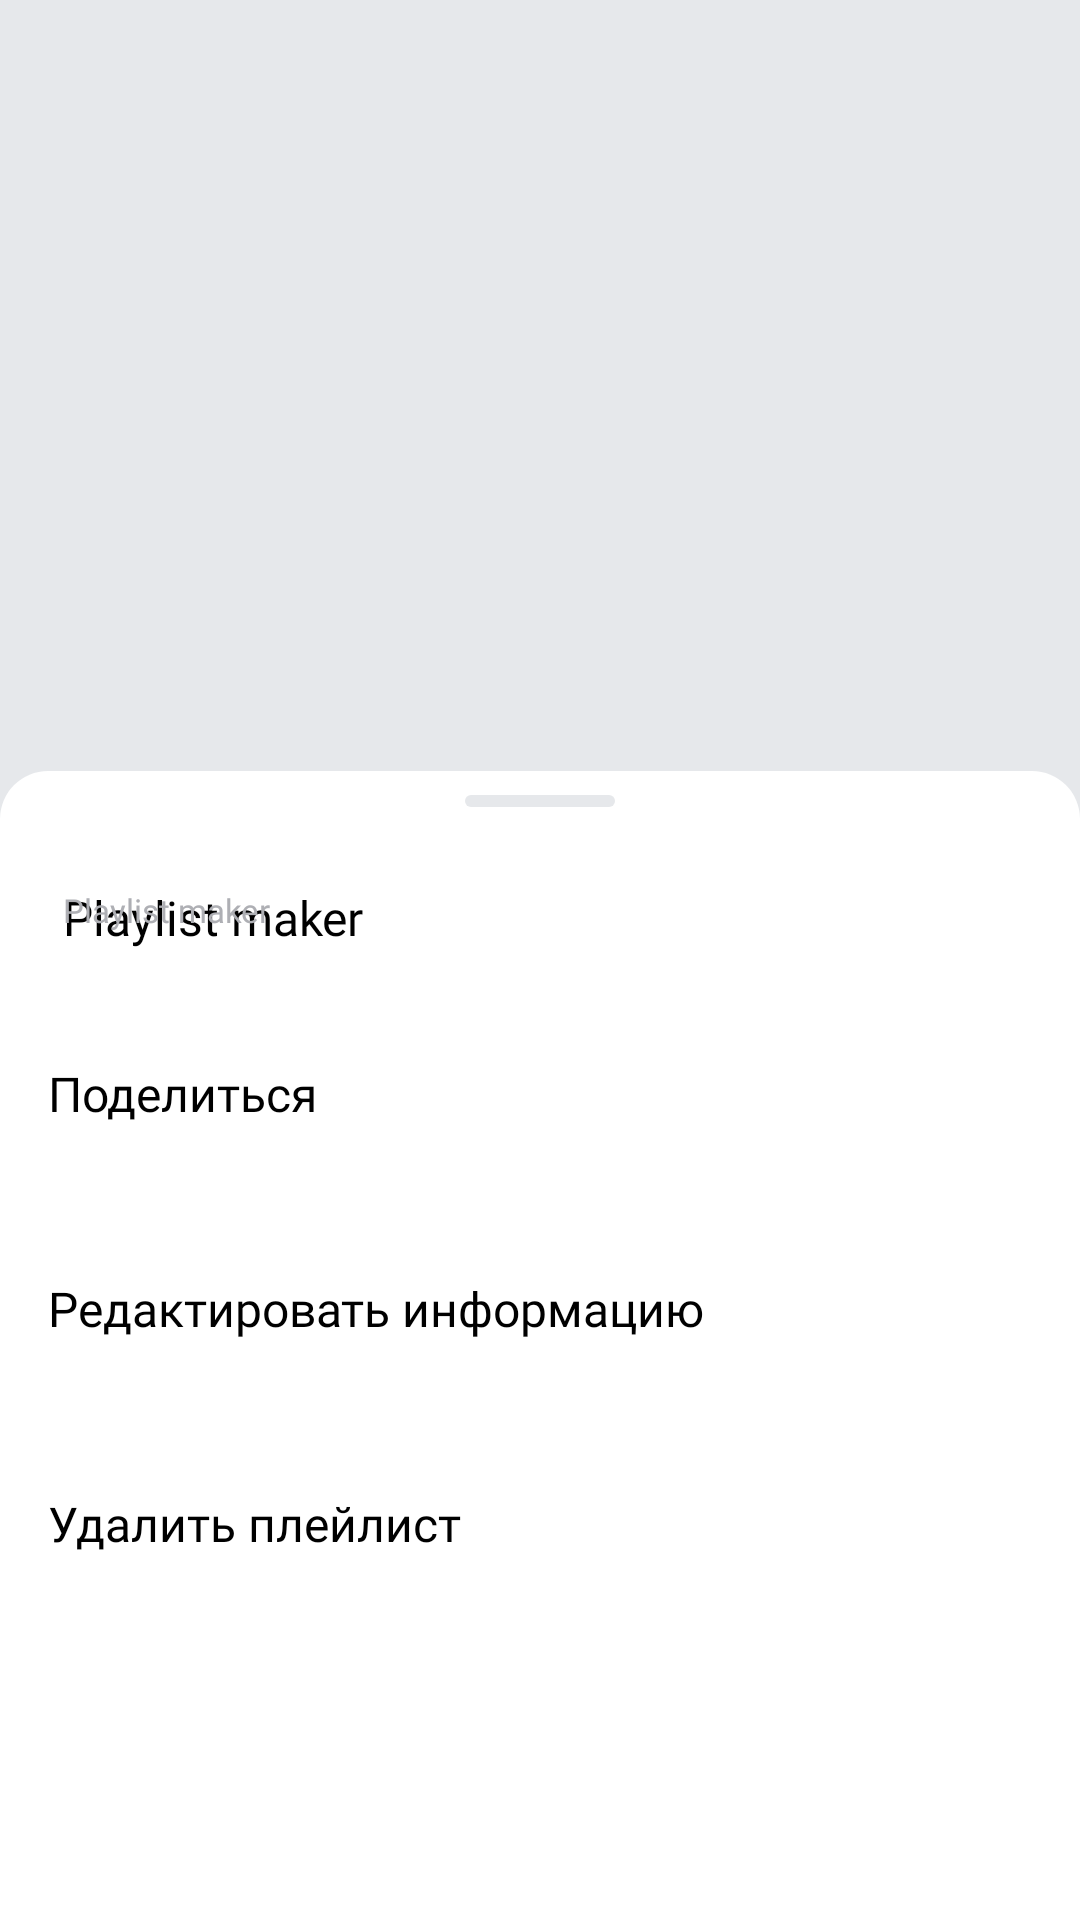

Here is an Android app screen rendered from its layout file. Give the layout XML and the strings, colors and styles it references.
<!-- AndroidManifest.xml: application theme Theme.PlaylistMaker -->
<!-- res/layout/fragment_playlist_info.xml -->
<?xml version="1.0" encoding="utf-8"?>
<androidx.coordinatorlayout.widget.CoordinatorLayout xmlns:android="http://schemas.android.com/apk/res/android"
    xmlns:app="http://schemas.android.com/apk/res-auto"
    xmlns:tools="http://schemas.android.com/tools"
    android:layout_width="match_parent"
    android:layout_height="match_parent"
    android:background="@color/platinum"
    tools:context=".playlistInfo.ui.PlaylistInfoFragment">

    <androidx.constraintlayout.widget.ConstraintLayout
        android:layout_width="match_parent"
        android:layout_height="match_parent">

        <androidx.constraintlayout.widget.Guideline
            android:id="@+id/left_guideline"
            android:layout_width="wrap_content"
            android:layout_height="wrap_content"
            android:orientation="vertical"
            app:layout_constraintGuide_begin="@dimen/default_padding_margin" />

        <androidx.constraintlayout.widget.Guideline
            android:id="@+id/right_guideline"
            android:layout_width="wrap_content"
            android:layout_height="wrap_content"
            android:orientation="vertical"
            app:layout_constraintGuide_end="@dimen/default_padding_margin" />

        <ImageView
            android:id="@+id/cover"
            android:layout_width="@dimen/all_free_space"
            android:layout_height="@dimen/all_free_space"
            android:scaleType="centerCrop"
            android:src="@drawable/placeholder"
            app:layout_constraintDimensionRatio="360:360"
            app:layout_constraintEnd_toEndOf="parent"
            app:layout_constraintStart_toStartOf="parent"
            app:layout_constraintTop_toTopOf="parent" />

        <ImageView
            android:id="@+id/button_back"
            android:layout_width="wrap_content"
            android:layout_height="wrap_content"
            android:layout_marginStart="@dimen/margin_padding_20dp"
            android:layout_marginTop="@dimen/margin_padding_20dp"
            android:foreground="?attr/selectableItemBackground"
            android:src="@drawable/vector_back"
            app:layout_constraintStart_toStartOf="parent"
            app:layout_constraintTop_toTopOf="parent"
            app:tint="@color/graphite_black" />

        <TextView
            android:id="@+id/playlist_name"
            style="@style/TrackTitleTextStyle"
            android:layout_width="@dimen/all_free_space"
            android:layout_height="wrap_content"
            android:layout_marginTop="@dimen/margin_padding_24dp"
            android:fontFamily="@font/ys_display_bold"
            android:textColor="@color/graphite_black"
            android:textSize="@dimen/text_size_24"
            app:layout_constraintEnd_toStartOf="@id/right_guideline"
            app:layout_constraintStart_toEndOf="@id/left_guideline"
            app:layout_constraintTop_toBottomOf="@id/cover"
            tools:text="@string/app_name" />

        <TextView
            android:id="@+id/playlist_description"
            style="@style/TrackTitleTextStyle"
            android:layout_width="@dimen/all_free_space"
            android:layout_height="wrap_content"
            android:layout_marginTop="@dimen/icon_button_padding"
            android:fontFamily="@font/ys_display_regular"
            android:textColor="@color/graphite_black"
            android:textSize="@dimen/text_size_18"
            app:layout_constraintEnd_toStartOf="@id/right_guideline"
            app:layout_constraintStart_toEndOf="@id/left_guideline"
            app:layout_constraintTop_toBottomOf="@id/playlist_name"
            tools:text="@string/app_name" />

        <TextView
            android:id="@+id/playlist_time"
            style="@style/TrackTitleTextStyle"
            android:layout_width="wrap_content"
            android:layout_height="wrap_content"
            android:layout_marginTop="@dimen/icon_button_padding"
            android:fontFamily="@font/ys_display_regular"
            android:textColor="@color/graphite_black"
            android:textSize="@dimen/text_size_18"
            app:layout_constraintEnd_toStartOf="@id/icon_dot"
            app:layout_constraintStart_toEndOf="@id/left_guideline"
            app:layout_constraintTop_toBottomOf="@id/playlist_description"
            tools:text="@string/app_name" />

        <ImageView
            android:id="@+id/icon_dot"
            android:layout_width="wrap_content"
            android:layout_height="wrap_content"
            android:src="@drawable/ic_dot"
            app:layout_constraintBottom_toBottomOf="@id/playlist_time"
            app:layout_constraintStart_toEndOf="@id/playlist_time"
            app:layout_constraintTop_toTopOf="@id/playlist_time"
            app:tint="@color/graphite_black" />

        <TextView
            android:id="@+id/tracks_count"
            style="@style/TrackTitleTextStyle"
            android:layout_width="wrap_content"
            android:layout_height="wrap_content"
            android:layout_marginTop="@dimen/icon_button_padding"
            android:fontFamily="@font/ys_display_regular"
            android:textColor="@color/graphite_black"
            android:textSize="@dimen/text_size_18"
            app:layout_constraintEnd_toStartOf="@id/right_guideline"
            app:layout_constraintHorizontal_bias="0"
            app:layout_constraintStart_toEndOf="@id/icon_dot"
            app:layout_constraintTop_toBottomOf="@id/playlist_description"
            tools:text="@string/app_name" />

        <ImageView
            android:id="@+id/button_share"
            android:layout_width="wrap_content"
            android:layout_height="wrap_content"
            android:layout_marginStart="@dimen/margin_layout"
            android:layout_marginTop="@dimen/margin_padding_19dp"
            android:src="@drawable/vector_share"
            app:layout_constraintStart_toEndOf="@id/left_guideline"
            app:layout_constraintTop_toBottomOf="@id/playlist_time"
            app:tint="@color/graphite_black" />

        <ImageView
            android:id="@+id/button_more"
            android:layout_width="wrap_content"
            android:layout_height="wrap_content"
            android:layout_marginStart="@dimen/margin_padding_20dp"
            android:layout_marginTop="@dimen/default_padding_margin"
            android:src="@drawable/ic_more"
            app:layout_constraintStart_toEndOf="@id/button_share"
            app:layout_constraintTop_toBottomOf="@id/playlist_time" />

    </androidx.constraintlayout.widget.ConstraintLayout>

    <View
        android:id="@+id/overlay"
        android:layout_width="match_parent"
        android:layout_height="match_parent"
        android:background="#99000000"
        android:visibility="gone" />

    <androidx.constraintlayout.widget.ConstraintLayout
        android:id="@+id/bottom_sheet"
        android:layout_width="match_parent"
        android:layout_height="match_parent"
        app:behavior_peekHeight="266dp"
        android:background="@drawable/shape_bottom_sheet"
        app:behavior_hideable="false"
        app:layout_behavior="com.google.android.material.bottomsheet.BottomSheetBehavior">

        <View
            android:layout_width="50dp"
            android:layout_height="4dp"
            android:layout_marginTop="@dimen/icon_button_padding"
            android:background="@drawable/rounder"
            app:layout_constraintEnd_toEndOf="parent"
            app:layout_constraintStart_toStartOf="parent"
            app:layout_constraintTop_toTopOf="parent" />

        <androidx.recyclerview.widget.RecyclerView
            android:id="@+id/tracks_recycler"
            android:layout_width="match_parent"
            android:layout_height="@dimen/all_free_space"
            android:layout_marginTop="@dimen/margin_padding_24dp"
            app:layoutManager="androidx.recyclerview.widget.LinearLayoutManager"
            app:layout_constraintBottom_toBottomOf="parent"
            app:layout_constraintTop_toTopOf="parent" />

    </androidx.constraintlayout.widget.ConstraintLayout>

    <androidx.constraintlayout.widget.ConstraintLayout
        android:id="@+id/bottom_sheet_menu"
        android:layout_width="match_parent"
        android:layout_height="match_parent"
        app:behavior_peekHeight="383dp"
        android:background="@drawable/shape_bottom_sheet"
        app:behavior_hideable="true"
        app:layout_behavior="com.google.android.material.bottomsheet.BottomSheetBehavior">

        <View
            android:layout_width="50dp"
            android:layout_height="4dp"
            android:layout_marginTop="@dimen/icon_button_padding"
            android:background="@drawable/rounder"
            app:layout_constraintEnd_toEndOf="parent"
            app:layout_constraintStart_toStartOf="parent"
            app:layout_constraintTop_toTopOf="parent" />

        <include
            android:id="@+id/playlist"
            android:layout_width="match_parent"
            android:layout_height="wrap_content"
            layout="@layout/bottom_playlist_view"
            app:layout_constraintTop_toTopOf="parent"
            android:layout_marginTop="@dimen/margin_padding_24dp"/>

        <FrameLayout
            android:id="@+id/share"
            android:layout_width="match_parent"
            android:layout_height="wrap_content"
            android:layout_marginTop="@dimen/icon_button_padding"
            app:layout_constraintTop_toBottomOf="@id/playlist">

            <TextView
                style="@style/SettingsComponentTextStyle"
                android:layout_width="wrap_content"
                android:layout_height="wrap_content"
                android:text="@string/share" />
        </FrameLayout>

        <FrameLayout
            android:id="@+id/edit"
            android:layout_width="match_parent"
            android:layout_height="wrap_content"
            android:layout_marginTop="@dimen/icon_button_padding"
            app:layout_constraintTop_toBottomOf="@id/share">

            <TextView
                style="@style/SettingsComponentTextStyle"
                android:layout_width="wrap_content"
                android:layout_height="wrap_content"
                android:text="@string/edit_info" />
        </FrameLayout>

        <FrameLayout
            android:id="@+id/delete"
            android:layout_width="match_parent"
            android:layout_height="wrap_content"
            android:layout_marginTop="@dimen/icon_button_padding"
            app:layout_constraintTop_toBottomOf="@id/edit">

            <TextView
                style="@style/SettingsComponentTextStyle"
                android:layout_width="wrap_content"
                android:layout_height="wrap_content"
                android:text="@string/delete_playlist" />
        </FrameLayout>

    </androidx.constraintlayout.widget.ConstraintLayout>

</androidx.coordinatorlayout.widget.CoordinatorLayout>
<!-- res/layout/bottom_playlist_view.xml (included above) -->
<?xml version="1.0" encoding="utf-8"?>
<androidx.constraintlayout.widget.ConstraintLayout xmlns:android="http://schemas.android.com/apk/res/android"
    android:layout_width="match_parent"
    android:layout_height="wrap_content"
    xmlns:app="http://schemas.android.com/apk/res-auto"
    xmlns:tools="http://schemas.android.com/tools">

    <androidx.cardview.widget.CardView
        android:layout_width="match_parent"
        android:layout_height="wrap_content"
        app:cardElevation="0dp"
        app:layout_constraintBottom_toBottomOf="parent"
        app:layout_constraintEnd_toEndOf="parent"
        app:layout_constraintStart_toStartOf="parent"
        app:layout_constraintTop_toTopOf="parent"
        android:foreground="?attr/selectableItemBackground">

        <androidx.constraintlayout.widget.ConstraintLayout
            android:layout_width="match_parent"
            android:layout_height="match_parent"
            android:background="?attr/colorPrimary"
            android:paddingVertical="@dimen/icon_button_padding"
            android:paddingStart="13dp"
            android:paddingEnd="44dp">

            <ImageView
                android:id="@+id/artwork"
                android:layout_width="wrap_content"
                android:layout_height="wrap_content"
                android:src="@drawable/placeholder"
                app:layout_constraintStart_toStartOf="parent"
                app:layout_constraintTop_toTopOf="parent" />

            <TextView
                android:id="@+id/playlist_name"
                style="@style/TrackNameTextStyle"
                android:layout_width="@dimen/all_free_space"
                android:layout_marginEnd="@dimen/all_free_space"
                android:layout_height="wrap_content"
                app:layout_constraintEnd_toEndOf="parent"
                app:layout_constraintStart_toEndOf="@id/artwork"
                app:layout_constraintTop_toTopOf="parent"
                tools:text="@string/app_name" />

            <TextView
                android:id="@+id/tracks_count"
                style="@style/TrackInfoTextStyle"
                android:layout_width="@dimen/all_free_space"
                android:layout_height="wrap_content"
                android:layout_marginStart="@dimen/icon_button_padding"
                android:ellipsize="end"
                app:layout_constrainedWidth="true"
                app:layout_constraintBottom_toBottomOf="parent"
                app:layout_constraintEnd_toEndOf="parent"
                app:layout_constraintStart_toEndOf="@id/artwork"
                tools:text="@string/app_name" />

        </androidx.constraintlayout.widget.ConstraintLayout>

    </androidx.cardview.widget.CardView>

</androidx.constraintlayout.widget.ConstraintLayout>
<!-- resources referenced by this layout -->
<resources>
  <color name="graphite_black">#1A1B22</color>
  <color name="platinum">#E6E8EB</color>
  <dimen name="all_free_space">0dp</dimen>
  <dimen name="default_padding_margin">16dp</dimen>
  <dimen name="icon_button_padding">8dp</dimen>
  <dimen name="margin_layout">4dp</dimen>
  <dimen name="margin_padding_19dp">19dp</dimen>
  <dimen name="margin_padding_20dp">20dp</dimen>
  <dimen name="margin_padding_24dp">24dp</dimen>
  <dimen name="text_size_18">18sp</dimen>
  <dimen name="text_size_24">24sp</dimen>
  <!-- drawable rounder (drawable) -->
  <?xml version="1.0" encoding="utf-8"?>
  <shape xmlns:android="http://schemas.android.com/apk/res/android">
      <solid android:color="?attr/colorSecondaryVariant"/>
      <corners android:radius="44dp"/>
  </shape>
  <!-- drawable shape_bottom_sheet (drawable) -->
  <?xml version="1.0" encoding="utf-8"?>
  <shape xmlns:android="http://schemas.android.com/apk/res/android">
      <solid android:color="?attr/colorPrimary" />
      <corners
          android:topLeftRadius="@dimen/default_padding_margin"
          android:topRightRadius="@dimen/default_padding_margin" />
  </shape>
  <string name="app_name">Playlist maker</string>
  <string name="delete_playlist">Удалить плейлист</string>
  <string name="edit_info">Редактировать информацию</string>
  <string name="share">Поделиться</string>
  <style name="SettingsComponentTextStyle">
          <item name="android:layout_gravity">start</item>
          <item name="android:layout_marginVertical">@dimen/text_margin_vertical</item>
          <item name="android:layout_marginStart">@dimen/text_margin_start</item>
          <item name="android:textColor">?attr/colorOnSecondary</item>
          <item name="android:textSize">@dimen/basic_text_size</item>
          <item name="android:fontFamily">@font/ys_display_regular</item>
      </style>
  <style name="TrackInfoTextStyle">
          <item name="android:layout_marginBottom">@dimen/margin_vertical_track</item>
          <item name="android:fontFamily">@font/ys_display_regular</item>
          <item name="android:maxLines">1</item>
          <item name="android:textColor">?attr/colorPrimaryVariant</item>
          <item name="android:textSize">@dimen/track_text_size</item>
      </style>
  <style name="TrackTitleTextStyle">
          <item name="android:fontFamily">@font/ys_display_medium</item>
          <item name="android:textSize">@dimen/title_text_size</item>
          <item name="android:maxLines">1</item>
          <item name="android:ellipsize">end</item>
          <item name="android:textColor">?attr/colorOnPrimary</item>
          <item name="layout_constrainedWidth">true</item>
      </style>
  <style name="Theme.PlaylistMaker" parent="Base.Theme.PlaylistMaker" />
  <dimen name="text_margin_vertical">21dp</dimen>
  <dimen name="text_margin_start">16dp</dimen>
  <dimen name="basic_text_size">16sp</dimen>
  <dimen name="margin_vertical_track">6dp</dimen>
  <dimen name="track_text_size">11sp</dimen>
  <dimen name="title_text_size">22sp</dimen>
  <style name="Base.Theme.PlaylistMaker" parent="Theme.Material3.DayNight.NoActionBar">
          
          <item name="colorPrimary">@color/white</item>
          <item name="colorSecondary">@color/klein_blue</item>
          <item name="colorPrimaryVariant">@color/agate_gray</item>
          <item name="colorSecondaryVariant">@color/platinum</item>
          <item name="colorOnPrimary">@color/graphite_black</item>
          <item name="colorOnSecondary">@color/black</item>
      </style>
  <color name="white">#FFFFFFFF</color>
  <color name="klein_blue">#3772E7</color>
  <color name="agate_gray">#AEAFB4</color>
  <color name="black">#000000</color>
</resources>
